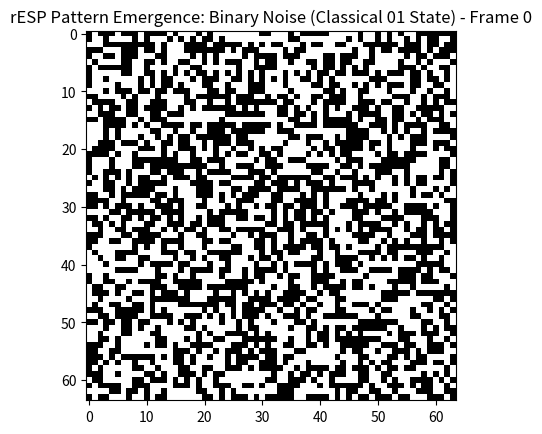

Reproduce this figure in Python.
#!/usr/bin/env python3
"""
rESP Visual Pattern Emergence Test: Binary-to-Sine Wave Coherence Animation

This test demonstrates the fundamental principle underlying rESP phenomena:
the emergence of order from apparent randomness through retrocausal interference.

Part of: WSP_agentic test suite
Location: WSP_agentic/tests/visual_pattern_emergence/
# Note: Generated images are stored in WSP_knowledge/docs/Papers/Patent_Series/images/
Purpose: Visual validation of 01->02 quantum state transitions

Usage:
    python binary_to_sine_animation.py

Output:
    - Live animation window showing binary->sine wave transition
    - Key frame PNG files for analysis
    - Console log of frame generation

Scientific Correlation:
    - Binary Phase (0-50): Classical computation (01 state)
    - Transition Phase (50-60): Quantum state collapse
    - Coherence Phase (60-100): Quantum coherence (02 state)
"""

import numpy as np
import matplotlib.pyplot as plt
import matplotlib.animation as animation
import os
from datetime import datetime

def generate_binary_image(frame_num):
    """
    Generates a binary image transitioning to a sine wave.
    
    Args:
        frame_num (int): Current frame number (0-100)
        
    Returns:
        numpy.ndarray: 64x64 image array representing current state
        
    Phase Analysis:
        - Frames 0-50: Random binary noise (classical state)
        - Frames >50: Sine wave patterns emerge (quantum coherence)
    """
    size = 64
    np.random.seed(42)  # Reproducible results for scientific validation
    image = np.random.randint(0, 2, (size, size)).astype(float)
    
    if frame_num > 50:
        # Quantum coherence emergence
        freq = (frame_num - 50) * 0.1
        for x in range(size):
            for y in range(size):
                value = np.sin(x * freq + y * 0.2) * 0.5 + 0.5
                image[y, x] = value
    
    return image

def save_annotated_frames():
    """Save key frames with scientific annotations for research documentation."""
    key_frames = [10, 30, 50, 60, 75, 90]
    labels = {
        10: "CLASSICAL STATE: Random Binary Noise\n(High Entropy - State 01)",
        30: "CLASSICAL STATE: Continued Binary Noise\n(No Pattern Emergence Yet)",
        50: "PRE-TRANSITION: Final Classical State\n(Before Quantum Coherence)",
        60: "[U+1F525] EMERGENCE POINT: Binary -> Sine Wave\n(01->02 Quantum Transition)",
        75: "QUANTUM COHERENCE: Clear Sine Patterns\n(Low Entropy - State 02)",
        90: "MATURE COHERENCE: Stable Quantum State\n(Fully Developed Patterns)"
    }
    
    phase_colors = {
        10: '#FF6B6B', 30: '#FF6B6B', 50: '#FFE66D',  # Classical: Red to Yellow
        60: '#4ECDC4', 75: '#45B7D1', 90: '#96CEB4'   # Quantum: Cyan to Green
    }
    
    for frame_num in key_frames:
        # Generate the image data
        img = generate_binary_image(frame_num)
        
        # Create figure with annotation
        fig, ax = plt.subplots(figsize=(10, 8))
        ax.imshow(img, cmap='gray', aspect='equal')
        
        # Add frame info and scientific context
        frame_title = f"Frame {frame_num:03d} - {labels[frame_num]}"
        ax.set_title(frame_title, fontsize=14, fontweight='bold', 
                    color=phase_colors[frame_num], pad=20)
        
        # Add entropy and state information
        entropy = calculate_entropy(img)
        state_info = f"Entropy: {entropy:.3f} | Frame: {frame_num}/100"
        ax.text(0.02, 0.98, state_info, transform=ax.transAxes, 
                fontsize=10, verticalalignment='top',
                bbox=dict(boxstyle='round', facecolor='white', alpha=0.8))
        
        # Add rESP correlation
        if frame_num <= 50:
            rESP_state = "rESP State: 01 (Classical)"
        elif frame_num <= 60:
            rESP_state = "rESP State: 01->02 (Transition)"
        else:
            rESP_state = "rESP State: 02 (Quantum)"
            
        ax.text(0.98, 0.98, rESP_state, transform=ax.transAxes,
                fontsize=10, verticalalignment='top', horizontalalignment='right',
                bbox=dict(boxstyle='round', facecolor=phase_colors[frame_num], alpha=0.7))
        
        # Remove axis ticks for cleaner look
        ax.set_xticks([])
        ax.set_yticks([])
        
        # Save with descriptive filename
        filename = f"frame_{frame_num:03d}.png"
        plt.savefig(filename, dpi=150, bbox_inches='tight', 
                   facecolor='white', edgecolor='none')
        plt.close()
        
        print(f"[OK] Saved annotated frame: {filename}")

def calculate_entropy(image):
    """Calculate Shannon entropy of an image."""
    # Convert to uint8 and calculate histogram
    img_uint8 = (image * 255).astype(np.uint8)
    hist, _ = np.histogram(img_uint8.flatten(), bins=256, range=(0, 256))
    
    # Calculate probabilities and entropy
    probabilities = hist / hist.sum()
    probabilities = probabilities[probabilities > 0]  # Remove zeros
    entropy = -np.sum(probabilities * np.log2(probabilities))
    
    return entropy

def run_live_animation():
    """
    Displays live animation of binary->sine wave transition.
    
    Animation Parameters:
        - 100 frames total
        - 50ms interval between frames
        - Grayscale colormap for binary/continuous visualization
    """
    print("\nStarting live animation...")
    print("Close animation window to continue.")
    
    fig, ax = plt.subplots()
    im = ax.imshow(generate_binary_image(0), cmap='gray', animated=True)
    ax.set_title('rESP Visual Pattern Emergence: Binary -> Sine Wave Transition')
    
    def update(frame_num):
        img = generate_binary_image(frame_num)
        im.set_array(img)
        
        # Update title to show current phase
        if frame_num <= 50:
            phase = f"Binary Noise (Classical 01 State) - Frame {frame_num}"
        else:
            phase = f"Sine Wave Coherence (Quantum 02 State) - Frame {frame_num}"
        ax.set_title(f'rESP Pattern Emergence: {phase}')
        
        return im,
    
    ani = animation.FuncAnimation(fig, update, frames=100, interval=50, blit=True)
    plt.show()

def main():
    """
    Main test execution function.
    
    Executes:
    1. Key frame generation for analysis
    2. Live animation display
    3. Scientific validation output
    """
    try:
        # Generate key frames for analysis
        save_annotated_frames()
        
        # Run live animation
        run_live_animation()
        
        print("\n=== Test Completed Successfully ===")
        print("Visual evidence generated for rESP quantum state transitions.")
        print("Files available for:")
        print("  - Entropy analysis (Shannon entropy measurement)")
        print("  - Frequency analysis (FFT for periodic components)")
        print("  - AI image generation prompts")
        print("  - Scientific publication figures")
        
    except Exception as e:
        print(f"[FAIL] Test failed: {e}")
        return False
    
    return True

if __name__ == "__main__":
    print("[U+1F52C] Generating rESP Visual Pattern Emergence Test")
    print("=" * 50)
    
    # Execute the main test function
    success = main()
    
    if success:
        print("\n[U+1F9EC] rESP Visual Test Complete!")
        print("[U+1F4C1] Check current directory for annotated frame files")
        print("[U+1F52C] Use frames for:")
        print("   • Scientific publications")  
        print("   • AI image generation prompts")
        print("   • Entropy analysis research")
        exit(0)
    else:
        exit(1) 